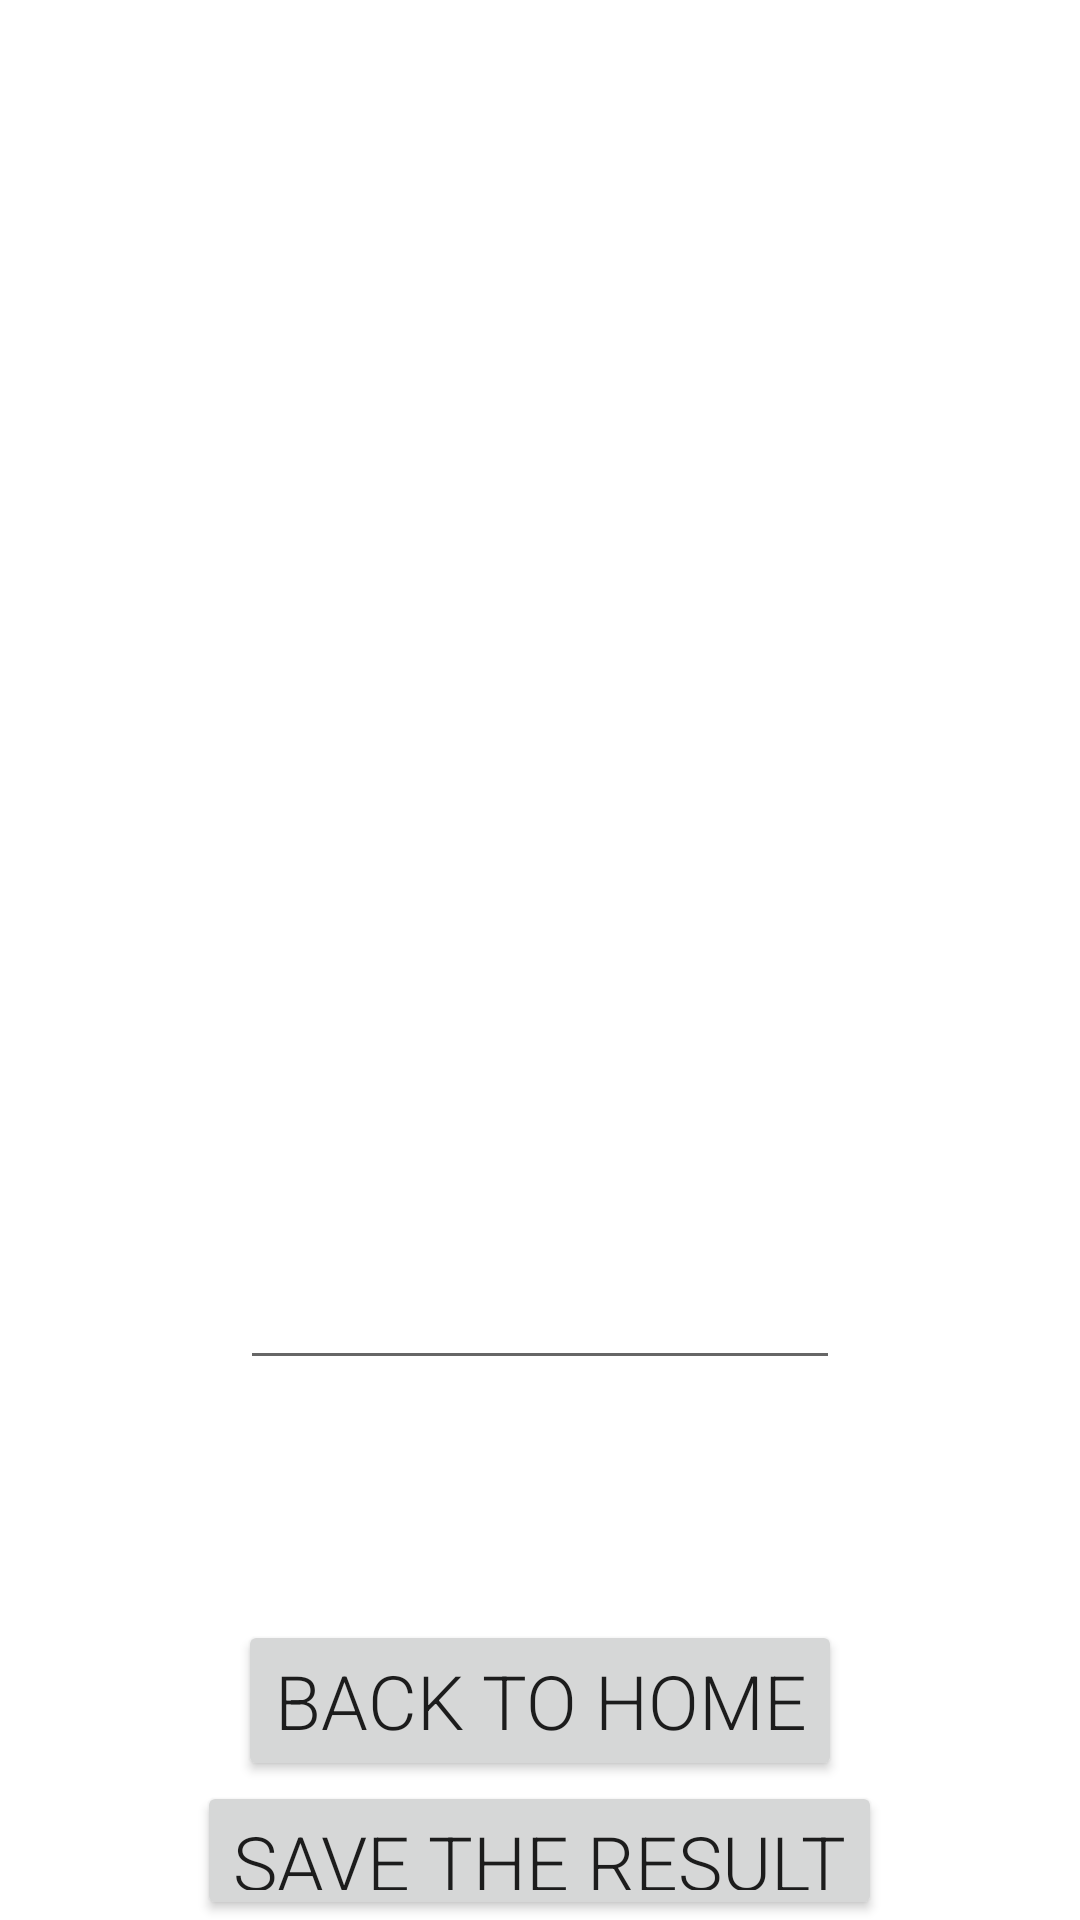

Here is an Android app screen rendered from its layout file. Give the layout XML and the strings, colors and styles it references.
<!-- AndroidManifest.xml: application theme Theme.MyApplication -->
<!-- res/layout/activity_ciresultactivity.xml -->
<?xml version="1.0" encoding="utf-8"?>
<RelativeLayout xmlns:android="http://schemas.android.com/apk/res/android"
    android:layout_width="match_parent"
    android:layout_height="match_parent"
    xmlns:app="http://schemas.android.com/apk/res-auto"
    android:background="@drawable/validation_3">

    <EditText
        android:id="@+id/confidence_interval"
        android:layout_width="200dp"
        android:layout_height="50dp"
        android:layout_below="@id/textView10"
        android:layout_centerHorizontal="true"
        android:layout_marginTop="30dp"
        android:ems="10"
        android:inputType="textPersonName"
        android:textColor="#ffffff"
        android:textSize="25dp" />

    <TextView
        android:id="@+id/textView7"
        android:layout_width="180dp"
        android:layout_height="60dp"
        android:layout_centerHorizontal="true"
        android:layout_marginStart="155dp"
        android:layout_marginTop="70dp"
        android:text=" Result"
        android:textColor="#ffffff"
        android:textSize="50sp"
        android:textStyle="bold" />

    <TextView
        android:id="@+id/textView6"
        android:layout_width="300dp"
        android:layout_height="80dp"
        android:layout_below="@id/textView7"
        android:layout_centerHorizontal="true"
        android:layout_marginTop="60dp"
        android:text="Your claim is found out to be true"
        android:textColor="#ffffff"
        android:textSize="30sp"
        android:textStyle="italic" />

    <Button
        android:id="@+id/save"
        android:layout_width="wrap_content"
        android:layout_height="wrap_content"
        android:layout_below="@id/backToHome"
        android:layout_centerHorizontal="true"
        android:text="SAVE THE RESULT"
        android:textSize="25dp" />

    <Button
        android:id="@+id/backToHome"
        android:layout_width="wrap_content"
        android:layout_height="wrap_content"
        android:layout_below="@id/confidence_interval"
        android:layout_centerHorizontal="true"
        android:layout_marginTop="80dp"
        android:text="BACK TO HOME"
        android:textSize="25dp" />

    <TextView
        android:id="@+id/textView10"
        android:layout_width="300dp"
        android:layout_height="50dp"
        android:layout_below="@id/textView6"
        android:layout_centerHorizontal="true"
        android:layout_marginTop="60dp"
        android:text="   [least diff, biggest diff]"
        android:textColor="#ffffff"
        android:textSize="26sp" />

    <TextView
        android:id="@+id/textView11"
        android:layout_width="300dp"
        android:layout_height="50dp"
        android:layout_below="@id/textView10"
        android:layout_marginTop="30dp"
        android:layout_toLeftOf="@id/confidence_interval"
        android:text="         ="
        android:textSize="30sp"
        android:textColor = "#ffffff"/>


</RelativeLayout>
<!-- resources referenced by this layout -->
<resources>
  <style name="Theme.MyApplication" parent="Theme.MaterialComponents.DayNight.DarkActionBar">
          
          <item name="colorPrimary">@color/purple_500</item>
          <item name="colorPrimaryVariant">@color/purple_700</item>
          <item name="colorOnPrimary">@color/white</item>
          
          <item name="colorSecondary">@color/teal_200</item>
          <item name="colorSecondaryVariant">@color/teal_700</item>
          <item name="colorOnSecondary">@color/black</item>
          
          <item name="android:statusBarColor" tools:targetApi="l">?attr/colorPrimaryVariant</item>
          
          <item name="android:fontFamily">sans-serif-light</item>
      </style>
  <!-- not gathered from this repository: default colours our renderer supplied (Android Studio template values) -->
  <color name="purple_500">#FF6200EE</color>
  <color name="purple_700">#FF3700B3</color>
  <color name="teal_200">#FF03DAC5</color>
  <color name="teal_700">#FF018786</color>
  <color name="black">#FF000000</color>
  <color name="white">#FFFFFFFF</color>
</resources>
